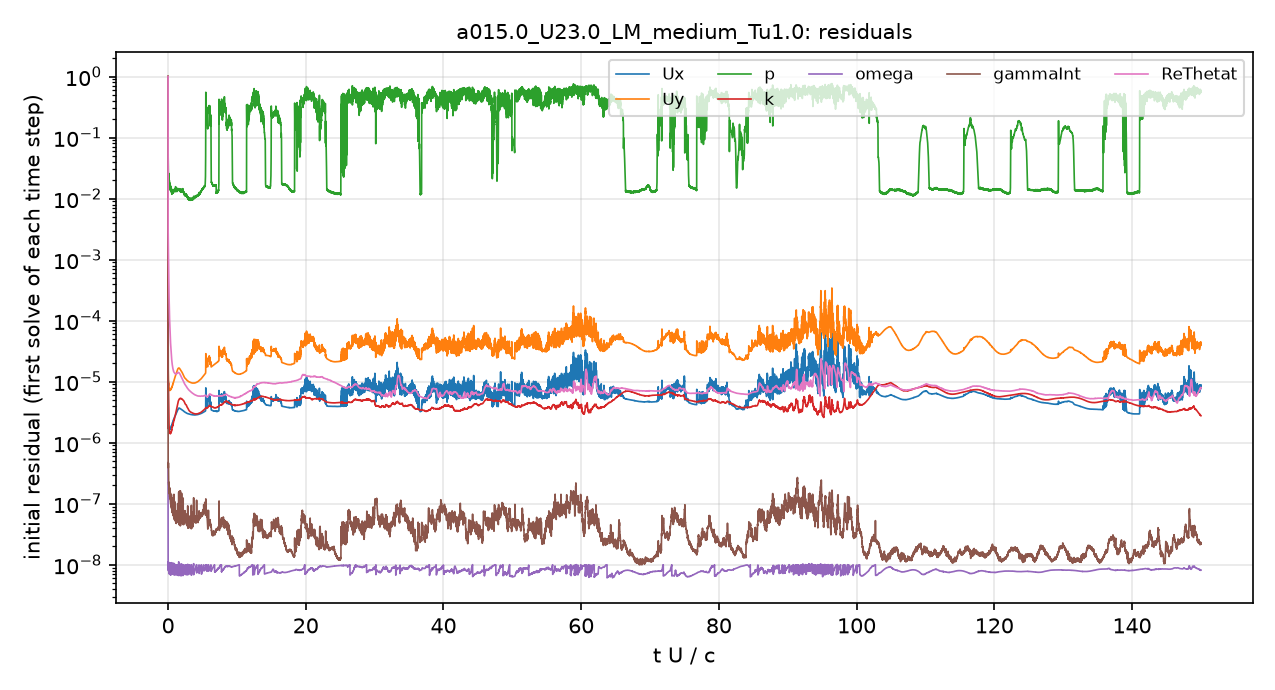

The file beside this chart, header and first rows:
# first initial residual per time step; …
t_s, Ux_initial, Uy_initial, p_initial, k_initial, omega_initial, gammaInt_initial, ReThetat_initial
2.5043488e-08, 1, 1, 1, 1, 4.7402284e-07, 1, 1
5.4703923e-06, 3.0825961e-06, 3.1368748e-05, 0.06881, 1.5169131e-05, 2.3366899e-08, 8.8654977e-07, 0.01195
2.0402553e-05, 2.3691485e-06, 1.9078307e-05, 0.06611, 5.8899109e-05, 1.1162239e-08, 4.8794263e-07, 0.003912
3.8560461e-05, 2.0115938e-06, 1.4305346e-05, 0.04488, 3.2407207e-05, 1.0174087e-08, 4.2002382e-07, 0.002555
6.0313654e-05, 1.9147471e-06, 1.241536e-05, 0.03259, 1.1034272e-05, 1.0476651e-08, 4.0029377e-07, 0.00199
8.4192506e-05, 1.8502474e-06, 1.1215345e-05, 0.02816, 8.8933865e-06, 8.4715657e-09, 3.9353255e-07, 0.001624
0.000112, 1.8126138e-06, 1.0305249e-05, 0.02569, 8.9534667e-06, 1.0880232e-08, 4.6629056e-07, 0.001269
0.000142, 1.7510856e-06, 9.5115965e-06, 0.02536, 6.3393471e-06, 1.0416194e-08, 2.8501466e-07, 0.0009239
0.0001737, 1.7637691e-06, 9.2072482e-06, 0.02512, 3.8470712e-06, 9.2563321e-09, 2.3867584e-07, 0.0006808
0.000205, 1.7701227e-06, 8.9820195e-06, 0.02428, 3.0059533e-06, 1.0846517e-08, 2.1667334e-07, 0.000519
0.0002389, 1.7344334e-06, 8.5439114e-06, 0.02072, 2.3964076e-06, 1.0347125e-08, 1.9774875e-07, 0.0003943
0.0002736, 1.7092132e-06, 8.1505632e-06, 0.02143, 2.0109862e-06, 1.021683e-08, 2.0527625e-07, 0.0003041
0.0003072, 1.7009949e-06, 7.9002996e-06, 0.02043, 1.8217853e-06, 9.9959283e-09, 1.6664296e-07, 0.0002432
0.000343, 1.6786844e-06, 7.7016704e-06, 0.02037, 1.7346388e-06, 7.244484e-09, 1.5446916e-07, 0.0001955
0.0003792, 1.6701732e-06, 7.6214977e-06, 0.01861, 1.6591724e-06, 1.010795e-08, 1.4893183e-07, 0.0001602
0.0004141, 1.6470949e-06, 7.4745231e-06, 0.01706, 1.5483362e-06, 7.6272702e-09, 1.5741315e-07, 0.000134
0.0004511, 1.6374429e-06, 7.3311586e-06, 0.01758, 1.4588001e-06, 7.9364157e-09, 1.5308835e-07, 0.0001133
0.0004884, 1.6416356e-06, 7.209601e-06, 0.0159, 1.4304993e-06, 7.3112797e-09, 1.4037796e-07, 9.7231531e-05
0.0005262, 1.6506724e-06, 7.1633344e-06, 0.0158, 1.4167445e-06, 9.5243623e-09, 1.4161668e-07, 8.4466585e-05
0.0005627, 1.6682283e-06, 7.2181824e-06, 0.0155, 1.4577475e-06, 9.9334017e-09, 1.2728956e-07, 7.4677388e-05
0.0006014, 1.6846858e-06, 7.2943445e-06, 0.01594, 1.4887763e-06, 9.0387341e-09, 1.259163e-07, 6.5925843e-05
0.0006405, 1.6986449e-06, 7.3556115e-06, 0.01644, 1.4817398e-06, 6.8513375e-09, 1.3388699e-07, 5.8812503e-05
0.0006781, 1.7042308e-06, 7.3788725e-06, 0.0146, 1.4520256e-06, 9.4252449e-09, 1.2045324e-07, 5.2885957e-05
0.0007179, 1.7176135e-06, 7.4076393e-06, 0.01407, 1.4125842e-06, 7.1554917e-09, 1.1530033e-07, 4.7685068e-05
0.0007582, 1.7308898e-06, 7.4107422e-06, 0.01525, 1.4137322e-06, 8.4313577e-09, 1.0188122e-07, 4.3207323e-05
0.0007969, 1.7580166e-06, 7.4488249e-06, 0.01413, 1.4597157e-06, 8.5596539e-09, 9.9498877e-08, 3.9740061e-05
0.000838, 1.779581e-06, 7.470036e-06, 0.01365, 1.4893931e-06, 8.5073976e-09, 9.8216097e-08, 3.6391782e-05
0.0008794, 1.7991057e-06, 7.5305957e-06, 0.01398, 1.4883776e-06, 8.2686302e-09, 9.8738574e-08, 3.3438076e-05
0.0009193, 1.8140186e-06, 7.5932799e-06, 0.01406, 1.4783031e-06, 7.6975432e-09, 1.0042718e-07, 3.0876035e-05
0.0009614, 1.8418275e-06, 7.7127347e-06, 0.0134, 1.4947326e-06, 7.1902561e-09, 1.0711793e-07, 2.8648881e-05
0.001004, 1.8662871e-06, 7.8170726e-06, 0.01431, 1.5169987e-06, 1.0294122e-08, 1.5165136e-07, 2.6681865e-05
0.001047, 1.8897594e-06, 7.9095878e-06, 0.0139, 1.5557184e-06, 9.7470898e-09, 8.8944735e-08, 2.4951881e-05
0.001088, 1.9223364e-06, 8.0287513e-06, 0.01242, 1.6050929e-06, 8.8413113e-09, 8.3678026e-08, 2.363479e-05
0.001131, 1.951047e-06, 8.1152458e-06, 0.01245, 1.6639297e-06, 8.2765233e-09, 8.2495426e-08, 2.2332212e-05
0.001175, 1.9805964e-06, 8.1991092e-06, 0.01278, 1.7227346e-06, 7.7597641e-09, 8.4480896e-08, 2.1156776e-05
0.001217, 2.0072854e-06, 8.2816989e-06, 0.01409, 1.7677272e-06, 1.0620307e-08, 1.0837271e-07, 2.014163e-05
0.001261, 2.0493043e-06, 8.4384679e-06, 0.01263, 1.8100725e-06, 8.9182022e-09, 7.4549622e-08, 1.9298167e-05
0.001306, 2.0804589e-06, 8.5681019e-06, 0.01289, 1.8269286e-06, 8.0669285e-09, 7.6578593e-08, 1.8500219e-05
0.001349, 2.1163831e-06, 8.7230704e-06, 0.01383, 1.8562999e-06, 9.9897631e-09, 8.7549332e-08, 1.7857553e-05
0.001395, 2.1564805e-06, 8.9062559e-06, 0.01284, 1.9154436e-06, 9.1735299e-09, 7.6831326e-08, 1.7291053e-05
0.00144, 2.192778e-06, 9.0723195e-06, 0.01252, 1.9406771e-06, 8.1311579e-09, 7.4445569e-08, 1.675623e-05
0.001486, 2.2259293e-06, 9.2239095e-06, 0.01356, 2.0064592e-06, 9.95329e-09, 6.8822098e-08, 1.6240072e-05
0.001531, 2.2567512e-06, 9.3675628e-06, 0.01331, 2.0321876e-06, 8.0942502e-09, 7.0251325e-08, 1.5787576e-05
0.001577, 2.2962104e-06, 9.545209e-06, 0.0132, 2.1032385e-06, 9.9492951e-09, 6.76801e-08, 1.5424674e-05
0.001624, 2.3336754e-06, 9.7168903e-06, 0.01305, 2.1388386e-06, 8.0436137e-09, 6.4939656e-08, 1.5082014e-05
0.001669, 2.3768658e-06, 9.9201541e-06, 0.01343, 2.2066965e-06, 9.795458e-09, 6.5190956e-08, 1.4845561e-05
0.001717, 2.4220606e-06, 1.01344e-05, 0.01343, 2.2532144e-06, 7.8880342e-09, 6.3212075e-08, 1.4637193e-05
0.001765, 2.4579185e-06, 1.031802e-05, 0.01356, 2.3120017e-06, 9.6112397e-09, 6.2560658e-08, 1.4407333e-05
0.001811, 2.4917523e-06, 1.0488618e-05, 0.01314, 2.3357975e-06, 7.6774123e-09, 5.9228703e-08, 1.4205023e-05
0.001859, 2.5365351e-06, 1.0714079e-05, 0.01372, 2.3978278e-06, 9.2135384e-09, 6.0220625e-08, 1.406572e-05
0.001908, 2.5750388e-06, 1.0915296e-05, 0.01359, 2.428959e-06, 7.3244761e-09, 6.1775681e-08, 1.3923903e-05
0.001954, 2.6221638e-06, 1.1158861e-05, 0.01329, 2.5043821e-06, 8.7508031e-09, 5.5209598e-08, 1.3852962e-05
0.002004, 2.6634883e-06, 1.1390762e-05, 0.01412, 2.5601938e-06, 1.0550039e-08, 1.0850523e-07, 1.375638e-05
0.002053, 2.6985539e-06, 1.1605734e-05, 0.014, 2.6079128e-06, 7.7187477e-09, 5.9888282e-08, 1.3636786e-05
0.002103, 2.7416793e-06, 1.186662e-05, 0.01365, 2.6938517e-06, 9.1218679e-09, 5.4122211e-08, 1.3587363e-05
0.00215, 2.7685844e-06, 1.2058071e-05, 0.01393, 2.7410069e-06, 6.673327e-09, 6.0659683e-08, 1.3494282e-05
0.0022, 2.8038523e-06, 1.229564e-05, 0.01447, 2.8235017e-06, 8.0898716e-09, 5.662697e-08, 1.3440382e-05
0.002251, 2.8421481e-06, 1.2556711e-05, 0.01332, 2.9219099e-06, 9.5197502e-09, 5.4922204e-08, 1.3423208e-05
0.002299, 2.8750811e-06, 1.2786643e-05, 0.01504, 2.9981447e-06, 7.0966003e-09, 5.2461385e-08, 1.3385352e-05
... 4,941 more rows
